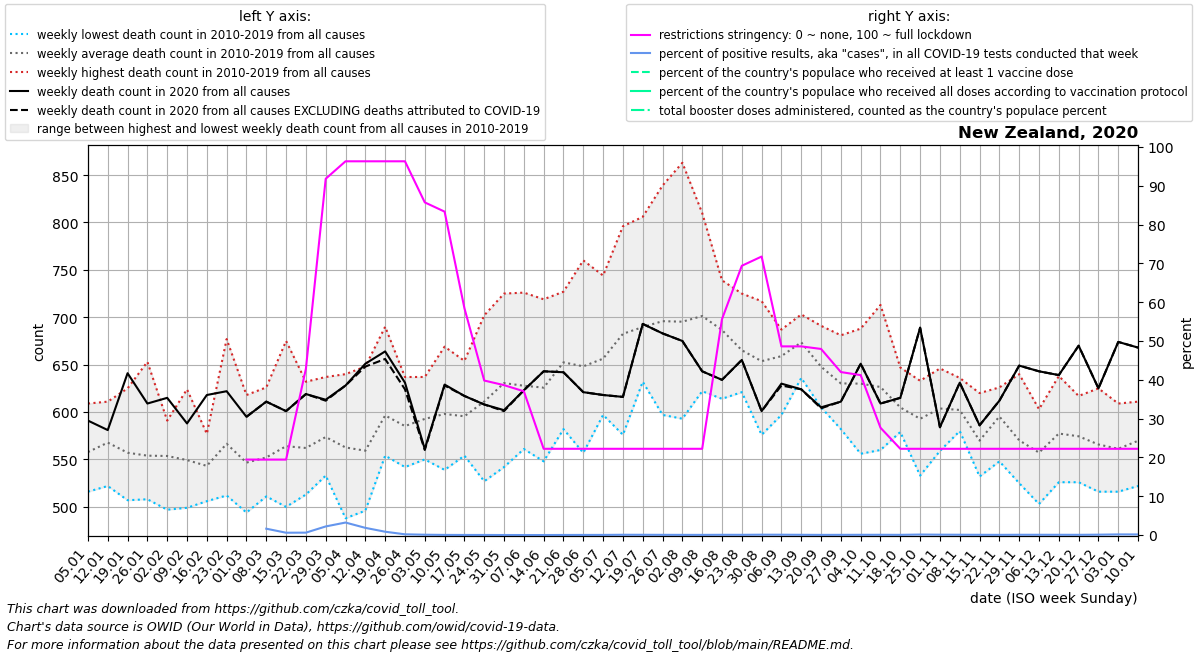

Values plotted in this chart, from the file beside it:
date, location, time_unit, time, deaths_2010_all_ages, deaths_2011_all_ages, deaths_2012_all_ages, deaths_2013_all_ages, deaths_2014_all_ages, deaths_2015_all_ages, deaths_2016_all_ages, deaths_2017_all_ages, deaths_2018_all_ages, deaths_2019_all_ages, deaths_2020_all_ages, deaths_2021_all_ages, deaths_2022_all_ages, new_deaths, new_cases_smoothed, new_tests_smoothed, positive_test_percent, stringency_index, people_vaccinated, people_fully_vaccinated
2020-01-05, New Zealand, weekly, 1, , 564.0, 516.0, 568.0, 525.0, 564.0, 564.0, 528.0, 582.0, 609.0, 591.0, 668.0, , , , , , , , 
2020-01-12, New Zealand, weekly, 2, , 543.0, 544.0, 561.0, 522.0, 566.0, 558.0, 601.0, 611.0, 604.0, 581.0, 631.0, , , , , , , , 
2020-01-19, New Zealand, weekly, 3, , 507.0, 532.0, 558.0, 545.0, 595.0, 519.0, 557.0, 576.0, 625.0, 641.0, 659.0, , , , , , , , 
2020-01-26, New Zealand, weekly, 4, , 516.0, 508.0, 520.0, 520.0, 531.0, 541.0, 608.0, 653.0, 589.0, 609.0, 603.0, , , , , , , , 
2020-02-02, New Zealand, weekly, 5, , 585.0, 520.0, 516.0, 497.0, 587.0, 552.0, 591.0, 591.0, 544.0, 615.0, 642.0, , , , , , , , 
2020-02-09, New Zealand, weekly, 6, , 560.0, 499.0, 508.0, 542.0, 567.0, 523.0, 564.0, 624.0, 557.0, 588.0, 647.0, , , , , , , , 
2020-02-16, New Zealand, weekly, 7, , 533.0, 520.0, 506.0, 565.0, 577.0, 517.0, 571.0, 542.0, 558.0, 618.0, 590.0, , , , , , , , 
2020-02-23, New Zealand, weekly, 8, , 677.0, 520.0, 512.0, 546.0, 542.0, 568.0, 580.0, 583.0, 571.0, 622.0, 603.0, , , , , , , , 
2020-03-01, New Zealand, weekly, 9, , 513.0, 494.0, 499.0, 532.0, 586.0, 534.0, 572.0, 572.0, 618.0, 595.0, 640.0, , 0.0, 0.0, 0.0, , 19.44, , 
2020-03-08, New Zealand, weekly, 10, , 523.0, 519.0, 511.0, 528.0, 550.0, 511.0, 599.0, 602.0, 626.0, 611.0, 618.0, , 0.0, 2.429, 35.0, 1.631, 19.44, , 
2020-03-15, New Zealand, weekly, 11, , 553.0, 500.0, 530.0, 553.0, 552.0, 525.0, 571.0, 617.0, 675.0, 601.0, 630.0, , 0.0, 2.429, 485.0, 0.5946, 19.44, , 
2020-03-22, New Zealand, weekly, 12, , 523.0, 546.0, 565.0, 513.0, 567.0, 515.0, 593.0, 605.0, 632.0, 619.0, 638.0, , 0.0, 31.71, 4253, 0.6139, 42.86, , 
2020-03-29, New Zealand, weekly, 13, , 565.0, 543.0, 553.0, 533.0, 575.0, 590.0, 596.0, 571.0, 637.0, 613.0, 679.0, , 1.0, 259.6, 11357, 2.212, 91.8, , 
2020-04-05, New Zealand, weekly, 14, , 572.0, 488.0, 533.0, 515.0, 586.0, 551.0, 596.0, 583.0, 640.0, 628.0, 632.0, , 0.0, 502.9, 16256, 3.216, 96.3, , 
2020-04-12, New Zealand, weekly, 15, , 519.0, 532.0, 561.0, 496.0, 565.0, 546.0, 570.0, 596.0, 648.0, 651.0, 629.0, , 3.0, 434.6, 23379, 1.849, 96.3, , 
2020-04-19, New Zealand, weekly, 16, , 569.0, 556.0, 560.0, 603.0, 554.0, 581.0, 592.0, 663.0, 690.0, 664.0, 638.0, , 8.0, 160.6, 19660, 0.8518, 96.3, , 
2020-04-26, New Zealand, weekly, 17, , 564.0, 565.0, 568.0, 542.0, 576.0, 554.0, 629.0, 632.0, 637.0, 631.0, 687.0, , 7.0, 61.14, 34496, 0.1846, 96.3, , 
2020-05-03, New Zealand, weekly, 18, , 602.0, 577.0, 551.0, 550.0, 579.0, 599.0, 632.0, 608.0, 637.0, 561.0, 656.0, , 1.0, 24.0, 29961, 0.0795, 85.71, , 
2020-05-10, New Zealand, weekly, 19, , 566.0, 562.0, 539.0, 557.0, 620.0, 620.0, 626.0, 623.0, 669.0, 629.0, 638.0, , 1.0, 10.86, 36891, 0.03042, 83.33, , 
2020-05-17, New Zealand, weekly, 20, , 554.0, 561.0, 565.0, 618.0, 583.0, 575.0, 620.0, 654.0, 630.0, 617.0, 680.0, , 0.0, 7.0, 39069, 0.01761, 58.46, , 
2020-05-24, New Zealand, weekly, 21, , 575.0, 527.0, 579.0, 637.0, 565.0, 598.0, 679.0, 638.0, 702.0, 608.0, 658.0, , 0.0, 5.142, 32336, 0.01609, 39.81, , 
2020-05-31, New Zealand, weekly, 22, , 542.0, 605.0, 571.0, 656.0, 593.0, 594.0, 682.0, 707.0, 725.0, 602.0, 683.0, , 1.0, 1.0, 22943, 0.003587, 38.62, , 
2020-06-07, New Zealand, weekly, 23, , 562.0, 561.0, 572.0, 607.0, 632.0, 677.0, 660.0, 653.0, 726.0, 623.0, 683.0, , 0.0, 0.0, 12096, 0.0, 37.04, , 
2020-06-14, New Zealand, weekly, 24, , 579.0, 594.0, 548.0, 578.0, 626.0, 608.0, 719.0, 679.0, 701.0, 643.0, 738.0, , 0.0, 0.0, 15422, 0.0, 22.22, , 
2020-06-21, New Zealand, weekly, 25, , 582.0, 634.0, 627.0, 625.0, 640.0, 633.0, 727.0, 684.0, 720.0, 642.0, 663.0, , 0.0, 4.43, 23807, 0.01728, 22.22, , 
2020-06-28, New Zealand, weekly, 26, , 601.0, 643.0, 557.0, 653.0, 625.0, 627.0, 695.0, 673.0, 760.0, 621.0, 659.0, , 0.0, 12.43, 47095, 0.02626, 22.22, , 
2020-07-05, New Zealand, weekly, 27, , 597.0, 631.0, 611.0, 658.0, 646.0, 633.0, 737.0, 650.0, 744.0, 618.0, 744.0, , 0.0, 9.571, 31905, 0.031, 22.22, , 
2020-07-12, New Zealand, weekly, 28, , 576.0, 717.0, 653.0, 678.0, 669.0, 687.0, 700.0, 667.0, 796.0, 616.0, 762.0, , 0.0, 10.43, 16041, 0.06604, 22.22, , 
2020-07-19, New Zealand, weekly, 29, , 637.0, 696.0, 642.0, 632.0, 680.0, 667.0, 806.0, 711.0, 736.0, 693.0, 752.0, , 0.0, 8.573, 14581, 0.05885, 22.22, , 
2020-07-26, New Zealand, weekly, 30, , 666.0, 654.0, 597.0, 699.0, 710.0, 656.0, 839.0, 714.0, 728.0, 683.0, 756.0, , 0.0, 6.144, 13009, 0.04708, 22.22, , 
2020-08-02, New Zealand, weekly, 31, , 667.0, 661.0, 593.0, 680.0, 727.0, 651.0, 863.0, 683.0, 733.0, 675.0, 778.0, , 0.0, 5.856, 14295, 0.04003, 22.22, , 
2020-08-09, New Zealand, weekly, 32, , 622.0, 682.0, 644.0, 684.0, 719.0, 698.0, 810.0, 697.0, 756.0, 643.0, 786.0, , 0.0, 7.287, 20978, 0.03716, 22.22, , 
2020-08-16, New Zealand, weekly, 33, , 689.0, 623.0, 614.0, 669.0, 723.0, 710.0, 739.0, 720.0, 692.0, 634.0, 769.0, , 0.0, 30.29, 49494, 0.05475, 55.62, , 
2020-08-23, New Zealand, weekly, 34, , 639.0, 644.0, 621.0, 651.0, 663.0, 665.0, 709.0, 725.0, 670.0, 655.0, 703.0, , 0.0, 63.72, 127644, 0.05035, 69.38, , 
2020-08-30, New Zealand, weekly, 35, , 624.0, 620.0, 576.0, 625.0, 672.0, 644.0, 717.0, 707.0, 698.0, 601.0, 734.0, , 0.0, 50.86, 62450, 0.08362, 71.76, , 
2020-09-06, New Zealand, weekly, 36, , 684.0, 656.0, 597.0, 678.0, 666.0, 616.0, 687.0, 682.0, 665.0, 630.0, 712.0, , 2.0, 50.29, 65211, 0.07695, 48.61, , 
2020-09-13, New Zealand, weekly, 37, , 643.0, 636.0, 664.0, 703.0, 665.0, 681.0, 699.0, 674.0, 697.0, 624.0, 644.0, , 0.0, 28.29, 51221, 0.05519, 48.61, , 
2020-09-20, New Zealand, weekly, 38, , 622.0, 606.0, 635.0, 605.0, 686.0, 653.0, 665.0, 691.0, 668.0, 605.0, 654.0, , 1.0, 16.71, 47830, 0.03502, 47.95, , 
2020-09-27, New Zealand, weekly, 39, , 582.0, 615.0, 598.0, 642.0, 655.0, 641.0, 639.0, 619.0, 681.0, 611.0, 646.0, , 0.0, 18.57, 40073, 0.04666, 41.99, , 
2020-10-04, New Zealand, weekly, 40, , 651.0, 577.0, 556.0, 671.0, 595.0, 643.0, 637.0, 652.0, 688.0, 651.0, 644.0, , 0.0, 19, 34035, 0.05615, 41.2, , 
2020-10-11, New Zealand, weekly, 41, , 560.0, 575.0, 592.0, 628.0, 638.0, 631.0, 635.0, 666.0, 713.0, 609.0, 648.0, , 0.0, 19.43, 31991, 0.0608, 27.64, , 
2020-10-18, New Zealand, weekly, 42, , 579.0, 616.0, 579.0, 600.0, 596.0, 594.0, 624.0, 647.0, 609.0, 615.0, 675.0, , 0.0, 13.71, 30096, 0.04565, 22.22, , 
2020-10-25, New Zealand, weekly, 43, , 555.0, 579.0, 533.0, 597.0, 596.0, 605.0, 633.0, 626.0, 612.0, 689.0, 636.0, , 0.0, 41.14, 33093, 0.1224, 22.22, , 
2020-11-01, New Zealand, weekly, 44, , 587.0, 593.0, 559.0, 600.0, 606.0, 599.0, 618.0, 626.0, 646.0, 584.0, 644.0, , 0.0, 31, 35352, 0.08696, 22.22, , 
2020-11-08, New Zealand, weekly, 45, , 609.0, 581.0, 580.0, 594.0, 624.0, 594.0, 591.0, 636.0, 611.0, 631.0, 661.0, , 0.0, 24, 33382, 0.07176, 22.22, , 
2020-11-15, New Zealand, weekly, 46, , 541.0, 542.0, 532.0, 575.0, 545.0, 582.0, 589.0, 603.0, 620.0, 586.0, 665.0, , 0.0, 18.71, 34425, 0.05521, 22.22, , 
2020-11-22, New Zealand, weekly, 47, , 581.0, 564.0, 548.0, 613.0, 613.0, 619.0, 626.0, 609.0, 585.0, 612.0, 634.0, , 0.0, 21.71, 51052, 0.04246, 22.22, , 
2020-11-29, New Zealand, weekly, 48, , 528.0, 552.0, 525.0, 585.0, 546.0, 596.0, 586.0, 574.0, 640.0, 649.0, 627.0, , 0.0, 28.57, 44307, 0.06462, 22.22, , 
2020-12-06, New Zealand, weekly, 49, , 503.0, 547.0, 505.0, 580.0, 603.0, 575.0, 550.0, 581.0, 571.0, 643.0, 650.0, , 0.0, 25.57, 39754, 0.06441, 22.22, , 
2020-12-13, New Zealand, weekly, 50, , 566.0, 540.0, 526.0, 561.0, 575.0, 606.0, 596.0, 588.0, 638.0, 639.0, 586.0, , 0.0, 20.71, 34754, 0.05923, 22.22, , 
2020-12-20, New Zealand, weekly, 51, , 570.0, 567.0, 526.0, 595.0, 537.0, 548.0, 617.0, 614.0, 596.0, 670.0, 672.0, , 0.0, 16.57, 31068, 0.05377, 22.22, , 
2020-12-27, New Zealand, weekly, 52, 538.0, 564.0, 525.0, 516.0, 587.0, 567.0, 602.0, 625.0, 569.0, 565.0, 625.0, 588.0, , 0.0, 24, 26778, 0.09006, 22.22, , 
2021-01-03, New Zealand, weekly, 53, 564.0, 516.0, 568.0, 525.0, 564.0, 565.5, 528.0, 582.0, 609.0, 591.0, 674.0, , , 0.0, 32.72, 20857, 0.1577, 22.22, , 
2021-01-10, New Zealand, weekly, 1, 543.0, 544.0, 561.0, 522.0, 566.0, 564.0, 601.0, 611.0, 604.0, 581.0, 668.0, , , 0.0, 32.43, 21577, 0.1501, 22.22, , 
